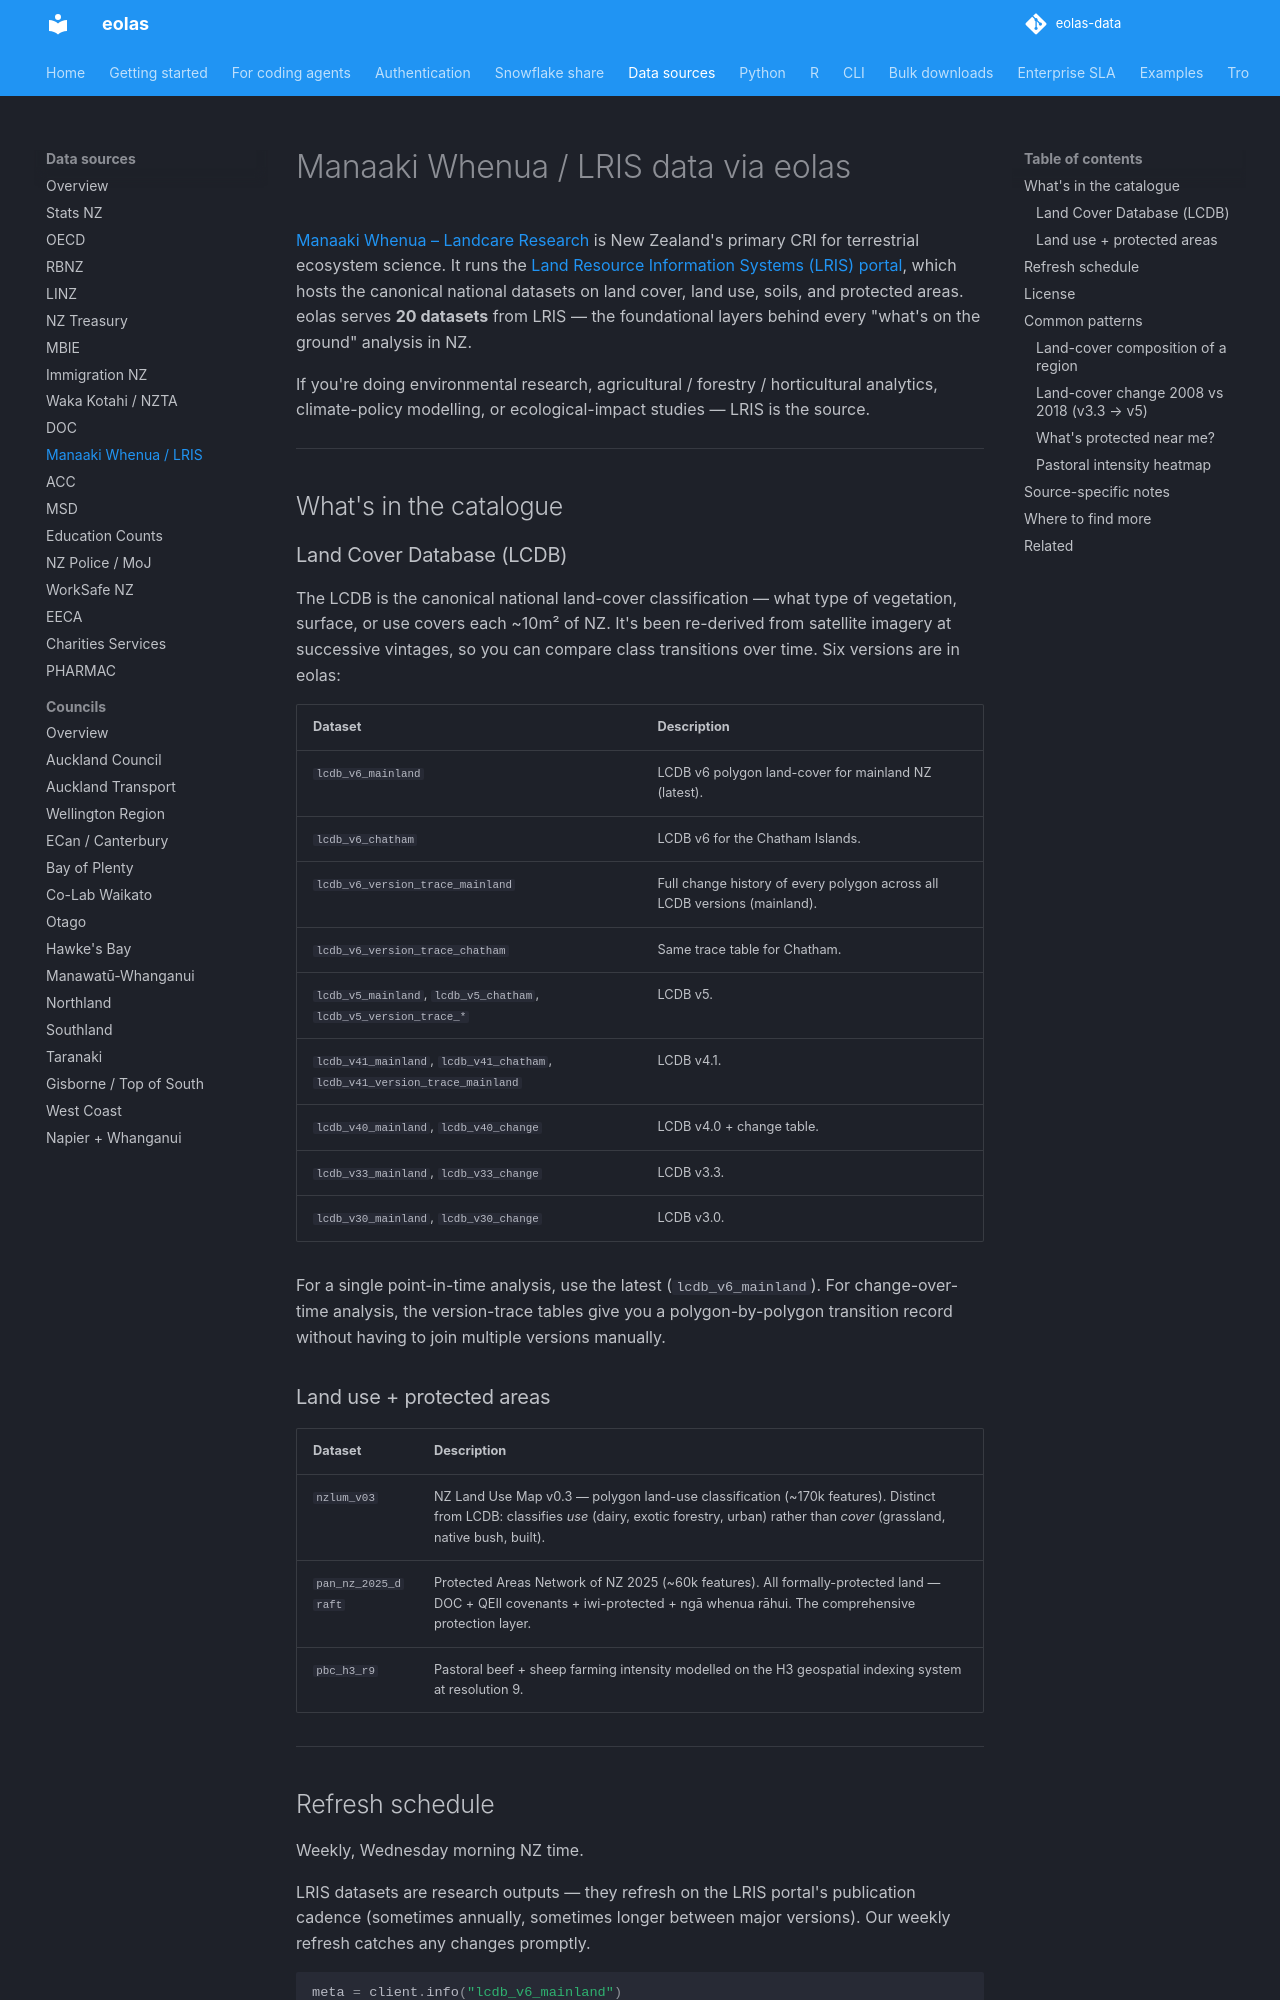

repository: phildonovan/eolas-docs · page: sources/lris/index.html · generator: mkdocs

# Manaaki Whenua / LRIS data via eolas

[Manaaki Whenua – Landcare Research](https://www.landcareresearch.co.nz) is New Zealand's primary CRI for terrestrial ecosystem science. It runs the [Land Resource Information Systems (LRIS) portal](https://lris.scinfo.org.nz), which hosts the canonical national datasets on land cover, land use, soils, and protected areas. eolas serves **20 datasets** from LRIS — the foundational layers behind every "what's on the ground" analysis in NZ.

If you're doing environmental research, agricultural / forestry / horticultural analytics, climate-policy modelling, or ecological-impact studies — LRIS is the source.

---

## What's in the catalogue

### Land Cover Database (LCDB)

The LCDB is the canonical national land-cover classification — what type of vegetation, surface, or use covers each ~10m² of NZ. It's been re-derived from satellite imagery at successive vintages, so you can compare class transitions over time. Six versions are in eolas:

| Dataset | Description |
|---|---|
| `lcdb_v6_mainland` | LCDB v6 polygon land-cover for mainland NZ (latest). |
| `lcdb_v6_chatham` | LCDB v6 for the Chatham Islands. |
| `lcdb_v6_version_trace_mainland` | Full change history of every polygon across all LCDB versions (mainland). |
| `lcdb_v6_version_trace_chatham` | Same trace table for Chatham. |
| `lcdb_v5_mainland`, `lcdb_v5_chatham`, `lcdb_v5_version_trace_*` | LCDB v5. |
| `lcdb_v41_mainland`, `lcdb_v41_chatham`, `lcdb_v41_version_trace_mainland` | LCDB v4.1. |
| `lcdb_v40_mainland`, `lcdb_v40_change` | LCDB v4.0 + change table. |
| `lcdb_v33_mainland`, `lcdb_v33_change` | LCDB v3.3. |
| `lcdb_v30_mainland`, `lcdb_v30_change` | LCDB v3.0. |

For a single point-in-time analysis, use the latest (`lcdb_v6_mainland`). For change-over-time analysis, the version-trace tables give you a polygon-by-polygon transition record without having to join multiple versions manually.

### Land use + protected areas

| Dataset | Description |
|---|---|
| `nzlum_v03` | NZ Land Use Map v0.3 — polygon land-use classification (~170k features). Distinct from LCDB: classifies *use* (dairy, exotic forestry, urban) rather than *cover* (grassland, native bush, built). |
| `pan_nz_2025_draft` | Protected Areas Network of NZ 2025 (~60k features). All formally-protected land — DOC + QEII covenants + iwi-protected + ngā whenua rāhui. The comprehensive protection layer. |
| `pbc_h3_r9` | Pastoral beef + sheep farming intensity modelled on the H3 geospatial indexing system at resolution 9. |

---

## Refresh schedule

Weekly, Wednesday morning NZ time.

LRIS datasets are research outputs — they refresh on the LRIS portal's publication cadence (sometimes annually, sometimes longer between major versions). Our weekly refresh catches any changes promptly.

```python
meta = client.info("lcdb_v6_mainland")
meta["last_refreshed_at"]
meta["source_last_modified_at"]
```

---

## License

LRIS data is published under **[CC-BY 4.0](https://creativecommons.org/licenses/by/4.0/)** in most cases — but always check the per-dataset metadata. A few research outputs have stricter or attribution-only licences.

Recommended attribution: *"Source: Manaaki Whenua – Landcare Research / LRIS Portal, served via eolas (eolas.nz). CC-BY 4.0."*

If you cite LCDB in academic work, Manaaki Whenua publishes a recommended citation per version on the LRIS dataset page.

---

## Common patterns
